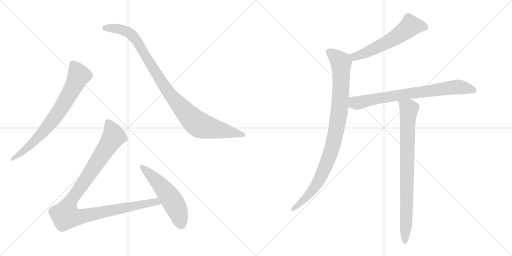
t = 0.00 s
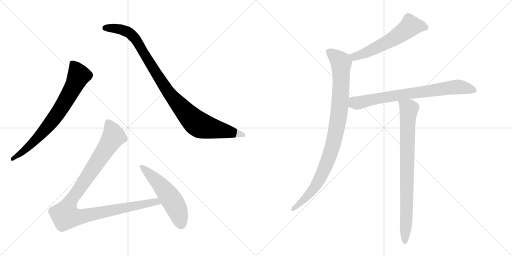
t = 1.50 s
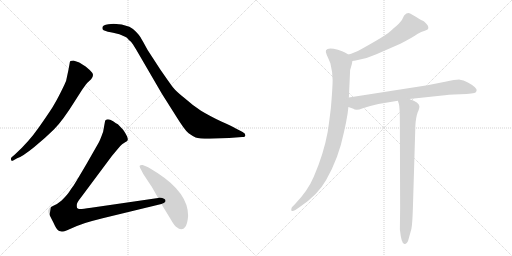
t = 2.99 s
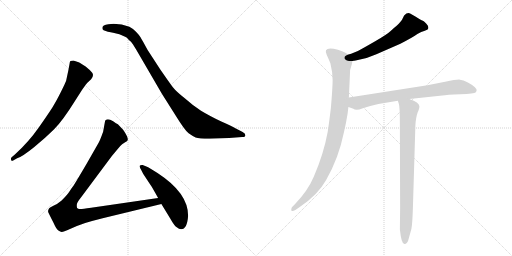
t = 4.49 s
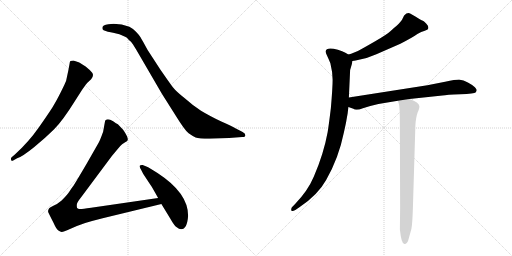
t = 5.98 s
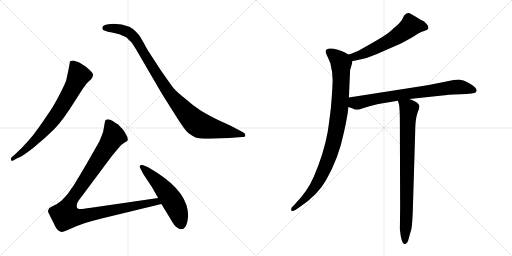
t = 7.48 s

The animated SVG that drew these frames (rendered in a browser with its animation timeline set to each time). Animation: 8 CSS @keyframes rules; one cycle of 7.48 s.

<svg version="1.1" viewBox="0 0 2048 1024" xmlns="http://www.w3.org/2000/svg">
  <g stroke="lightgray" stroke-dasharray="1,1" stroke-width="1" transform="scale(4, 4)">
    <line x1="0" y1="0" x2="256" y2="256"></line>
    <line x1="256" y1="0" x2="0" y2="256"></line>
    <line x1="128" y1="0" x2="128" y2="256"></line>
    <line x1="0" y1="128" x2="256" y2="128"></line>
    <line x1="256" y1="0" x2="512" y2="256"></line>
    <line x1="512" y1="0" x2="256" y2="256"></line>
    <line x1="384" y1="0" x2="384" y2="256"></line>
    <line x1="256" y1="128" x2="512" y2="128"></line>
  </g>
<g transform="scale(1, -1) translate(0, -850)">
   <style type="text/css">
    @keyframes keyframes0 {
      from {
       stroke: black;
       stroke-dashoffset: 744;
       stroke-width: 128;
       }
       71% {
       animation-timing-function: step-end;
       stroke: black;
       stroke-dashoffset: 0;
       stroke-width: 128;
       }
       to {
       stroke: black;
       stroke-width: 1024;
       }
       }
       #make-me-a-hanzi-animation-0 {
         animation: keyframes0 0.855469s both;
         animation-delay: 0.000000s;
         animation-timing-function: linear;
       }
    @keyframes keyframes1 {
      from {
       stroke: black;
       stroke-dashoffset: 1001;
       stroke-width: 128;
       }
       77% {
       animation-timing-function: step-end;
       stroke: black;
       stroke-dashoffset: 0;
       stroke-width: 128;
       }
       to {
       stroke: black;
       stroke-width: 1024;
       }
       }
       #make-me-a-hanzi-animation-1 {
         animation: keyframes1 1.064616s both;
         animation-delay: 0.855469s;
         animation-timing-function: linear;
       }
    @keyframes keyframes2 {
      from {
       stroke: black;
       stroke-dashoffset: 1068;
       stroke-width: 128;
       }
       78% {
       animation-timing-function: step-end;
       stroke: black;
       stroke-dashoffset: 0;
       stroke-width: 128;
       }
       to {
       stroke: black;
       stroke-width: 1024;
       }
       }
       #make-me-a-hanzi-animation-2 {
         animation: keyframes2 1.119141s both;
         animation-delay: 1.920085s;
         animation-timing-function: linear;
       }
    @keyframes keyframes3 {
      from {
       stroke: black;
       stroke-dashoffset: 541;
       stroke-width: 128;
       }
       64% {
       animation-timing-function: step-end;
       stroke: black;
       stroke-dashoffset: 0;
       stroke-width: 128;
       }
       to {
       stroke: black;
       stroke-width: 1024;
       }
       }
       #make-me-a-hanzi-animation-3 {
         animation: keyframes3 0.690267s both;
         animation-delay: 3.039226s;
         animation-timing-function: linear;
       }
    @keyframes keyframes4 {
      from {
       stroke: black;
       stroke-dashoffset: 592;
       stroke-width: 128;
       }
       66% {
       animation-timing-function: step-end;
       stroke: black;
       stroke-dashoffset: 0;
       stroke-width: 128;
       }
       to {
       stroke: black;
       stroke-width: 1024;
       }
       }
       #make-me-a-hanzi-animation-4 {
         animation: keyframes4 0.731771s both;
         animation-delay: 3.729493s;
         animation-timing-function: linear;
       }
    @keyframes keyframes5 {
      from {
       stroke: black;
       stroke-dashoffset: 959;
       stroke-width: 128;
       }
       76% {
       animation-timing-function: step-end;
       stroke: black;
       stroke-dashoffset: 0;
       stroke-width: 128;
       }
       to {
       stroke: black;
       stroke-width: 1024;
       }
       }
       #make-me-a-hanzi-animation-5 {
         animation: keyframes5 1.030436s both;
         animation-delay: 4.461264s;
         animation-timing-function: linear;
       }
    @keyframes keyframes6 {
      from {
       stroke: black;
       stroke-dashoffset: 761;
       stroke-width: 128;
       }
       71% {
       animation-timing-function: step-end;
       stroke: black;
       stroke-dashoffset: 0;
       stroke-width: 128;
       }
       to {
       stroke: black;
       stroke-width: 1024;
       }
       }
       #make-me-a-hanzi-animation-6 {
         animation: keyframes6 0.869303s both;
         animation-delay: 5.491700s;
         animation-timing-function: linear;
       }
    @keyframes keyframes7 {
      from {
       stroke: black;
       stroke-dashoffset: 833;
       stroke-width: 128;
       }
       73% {
       animation-timing-function: step-end;
       stroke: black;
       stroke-dashoffset: 0;
       stroke-width: 128;
       }
       to {
       stroke: black;
       stroke-width: 1024;
       }
       }
       #make-me-a-hanzi-animation-7 {
         animation: keyframes7 0.927897s both;
         animation-delay: 6.361003s;
         animation-timing-function: linear;
       }
</style>
<path d="M 68.5 217.0 Q 89.5 224.0 136.0 261.5 Q 182.5 299.0 216.5 333.0 Q 250.5 367.0 298.5 444.0 L 328.5 491.0 Q 345.5 515.0 348.5 518.0 L 364.5 533.0 Q 377.5 550.0 368.0 560.5 Q 358.5 571.0 342.5 584.0 Q 321.5 598.0 314.5 601.0 L 293.5 608.0 Q 287.5 608.0 281.5 606.0 Q 278.5 601.0 278.5 596.0 L 273.5 569.0 L 264.5 527.0 Q 261.5 518.0 243.0 481.0 Q 224.5 444.0 209.5 420.5 Q 194.5 397.0 155.0 340.0 Q 115.5 283.0 59.5 232.0 L 46.5 221.0 Q 42.5 217.0 44.5 210.5 Q 46.5 204.0 54.5 209.0 L 68.5 217.0 Z" fill="lightgray"></path> 
<path d="M 433.5 753.0 Q 409.5 751.0 409.5 739.0 Q 408.5 732.0 414.5 729.0 L 431.5 723.0 Q 443.5 721.0 452.5 719.0 L 477.5 713.0 L 500.5 703.0 Q 507.5 701.0 515.5 690.0 Q 524.5 684.0 531.5 673.0 L 544.5 652.0 L 647.5 475.0 L 702.5 388.0 Q 739.5 328.0 754.5 317.0 Q 769.5 306.0 782.5 300.5 Q 795.5 295.0 838.5 295.0 L 916.5 298.0 L 968.5 302.0 Q 981.5 302.0 981.5 309.5 Q 981.5 317.0 970.5 322.0 L 941.5 337.0 Q 926.5 346.0 887.5 363.0 Q 834.5 389.0 804.0 407.5 Q 773.5 426.0 741.5 455.0 Q 704.5 484.0 691.5 501.0 Q 678.5 518.0 640.5 573.0 L 590.5 650.0 Q 567.5 692.0 562.0 701.0 Q 556.5 710.0 544.0 723.0 Q 531.5 736.0 517.5 743.0 Q 487.5 755.0 454.5 755.0 L 433.5 753.0 Z" fill="lightgray"></path> 
<path d="M 632.5 58.0 L 364.5 19.0 Q 324.5 13.0 318.5 14.0 Q 311.5 15.0 308.5 18.0 Q 306.5 24.0 307.5 33.0 Q 308.5 41.0 324.5 61.0 L 447.5 226.0 L 467.5 250.0 Q 480.5 267.0 488.5 273.0 L 500.5 281.0 Q 509.5 286.0 510.5 289.0 Q 514.5 299.0 492.5 331.0 L 471.5 353.0 Q 465.5 356.0 452.5 365.0 Q 439.5 373.0 431.5 373.0 Q 422.5 372.0 420.5 367.0 L 412.5 323.0 Q 399.5 287.0 394.5 279.0 L 346.5 195.0 Q 298.5 113.0 291.5 104.0 Q 284.5 95.0 276.5 82.0 Q 267.5 69.0 246.5 48.0 Q 230.5 34.0 213.5 27.0 Q 196.5 19.0 195.5 15.0 Q 190.5 7.0 193.5 0.0 Q 196.5 -7.0 213.5 -40.0 Q 225.5 -67.0 233.5 -72.0 Q 241.5 -77.0 246.5 -78.0 Q 250.5 -79.0 268.5 -71.0 L 307.5 -54.0 Q 334.5 -42.0 410.5 -23.0 L 645.5 34.0 C 674.5 41.0 662.5 62.0 632.5 58.0 Z" fill="lightgray"></path> 
<path d="M 752.5 -13.0 Q 752.5 78.0 631.5 157.0 Q 596.5 180.0 585.5 184.0 L 570.5 190.0 Q 563.5 191.0 559.5 188.0 Q 556.5 185.0 561.0 177.0 Q 565.5 169.0 567.5 165.0 L 572.5 155.0 L 601.5 111.0 Q 607.5 103.0 632.5 58.0 L 645.5 34.0 L 681.5 -25.0 Q 697.5 -54.0 708.5 -60.0 Q 715.5 -67.0 724.5 -67.0 Q 748.5 -67.0 752.5 -13.0 Z" fill="lightgray"></path> 
<path d="M 1409.5 606.5 L 1422.5 608.5 Q 1464.5 614.5 1505.5 633.5 L 1601.5 675.5 Q 1653.5 702.5 1669.5 714.5 Q 1686.5 725.5 1696.5 726.5 Q 1700.5 727.5 1708.5 731.5 Q 1711.5 732.5 1713.5 738.5 Q 1713.5 747.5 1705.5 755.5 Q 1697.5 763.5 1693.5 766.5 L 1686.5 769.5 Q 1683.5 770.5 1677.5 774.5 Q 1672.5 778.5 1661.5 784.5 L 1640.5 796.5 Q 1629.5 801.5 1616.5 788.5 L 1607.5 770.5 Q 1593.5 752.5 1585.5 746.5 Q 1577.5 740.5 1562.5 726.5 Q 1547.5 712.5 1502.5 686.5 Q 1457.5 660.5 1431.5 646.5 L 1404.5 635.5 L 1393.5 632.5 C 1364.5 624.5 1379.5 601.5 1409.5 606.5 Z" fill="lightgray"></path> 
<path d="M 1395.5 460.5 L 1400.5 570.5 L 1407.5 594.5 L 1409.5 606.5 C 1412.5 621.5 1412.5 621.5 1393.5 632.5 L 1381.5 639.5 Q 1370.5 646.5 1351.5 651.5 Q 1332.5 656.5 1321.5 656.5 Q 1293.5 656.5 1307.5 629.5 Q 1315.5 612.5 1321.5 597.5 Q 1330.5 561.5 1330.5 531.5 Q 1330.5 500.5 1323.5 418.5 Q 1314.5 344.5 1310.5 321.5 Q 1294.5 234.5 1255.5 144.5 Q 1231.5 87.5 1179.5 33.5 L 1167.5 21.5 Q 1163.5 12.5 1165.5 8.5 Q 1168.5 3.5 1181.5 10.5 L 1197.5 21.5 Q 1271.5 70.5 1304.5 130.5 Q 1354.5 217.5 1375.5 320.5 Q 1385.5 365.5 1385.5 368.5 L 1390.5 396.5 L 1393.5 422.5 L 1395.5 460.5 Z" fill="lightgray"></path> 
<path d="M 1637.5 454.5 L 1769.5 468.5 Q 1785.5 471.5 1841.5 473.5 Q 1897.5 475.5 1903.5 481.5 L 1906.5 488.5 Q 1908.5 492.5 1899.5 501.5 Q 1890.5 510.5 1871.5 520.5 Q 1852.5 530.5 1839.5 531.5 Q 1826.5 532.5 1780.5 523.5 L 1709.5 509.5 L 1395.5 460.5 C 1365.5 455.5 1365.5 432.5 1393.5 422.5 L 1413.5 415.5 Q 1423.5 406.5 1451.5 417.5 Q 1479.5 427.5 1513.5 434.5 L 1591.5 447.5 L 1637.5 454.5 Z" fill="lightgray"></path> 
<path d="M 1600.5 18.5 L 1599.5 -67.5 Q 1605.5 -125.5 1617.5 -125.5 Q 1630.5 -125.5 1635.5 -101.5 L 1645.5 -65.5 Q 1649.5 -45.5 1651.5 16.5 L 1661.5 348.5 Q 1663.5 381.5 1670.5 400.5 Q 1678.5 418.5 1677.5 425.5 Q 1677.5 440.5 1637.5 454.5 C 1609.5 465.5 1583.5 476.5 1591.5 447.5 L 1595.5 434.5 Q 1599.5 423.5 1599.5 352.5 L 1600.5 18.5 Z" fill="lightgray"></path> 
      <clipPath id="make-me-a-hanzi-clip-0">
      <path d="M 68.5 217.0 Q 89.5 224.0 136.0 261.5 Q 182.5 299.0 216.5 333.0 Q 250.5 367.0 298.5 444.0 L 328.5 491.0 Q 345.5 515.0 348.5 518.0 L 364.5 533.0 Q 377.5 550.0 368.0 560.5 Q 358.5 571.0 342.5 584.0 Q 321.5 598.0 314.5 601.0 L 293.5 608.0 Q 287.5 608.0 281.5 606.0 Q 278.5 601.0 278.5 596.0 L 273.5 569.0 L 264.5 527.0 Q 261.5 518.0 243.0 481.0 Q 224.5 444.0 209.5 420.5 Q 194.5 397.0 155.0 340.0 Q 115.5 283.0 59.5 232.0 L 46.5 221.0 Q 42.5 217.0 44.5 210.5 Q 46.5 204.0 54.5 209.0 L 68.5 217.0 Z" fill="lightgray"></path>
      </clipPath>
      <path clip-path="url(#make-me-a-hanzi-clip-0)" d="M 288.5 598.0 L 315.5 548.0 L 266.5 453.0 L 230.5 396.0 L 174.5 325.0 L 106.5 256.0 L 50.5 215.0 " fill="none" id="make-me-a-hanzi-animation-0" stroke-dasharray="616 1232" stroke-linecap="round"></path>

      <clipPath id="make-me-a-hanzi-clip-1">
      <path d="M 433.5 753.0 Q 409.5 751.0 409.5 739.0 Q 408.5 732.0 414.5 729.0 L 431.5 723.0 Q 443.5 721.0 452.5 719.0 L 477.5 713.0 L 500.5 703.0 Q 507.5 701.0 515.5 690.0 Q 524.5 684.0 531.5 673.0 L 544.5 652.0 L 647.5 475.0 L 702.5 388.0 Q 739.5 328.0 754.5 317.0 Q 769.5 306.0 782.5 300.5 Q 795.5 295.0 838.5 295.0 L 916.5 298.0 L 968.5 302.0 Q 981.5 302.0 981.5 309.5 Q 981.5 317.0 970.5 322.0 L 941.5 337.0 Q 926.5 346.0 887.5 363.0 Q 834.5 389.0 804.0 407.5 Q 773.5 426.0 741.5 455.0 Q 704.5 484.0 691.5 501.0 Q 678.5 518.0 640.5 573.0 L 590.5 650.0 Q 567.5 692.0 562.0 701.0 Q 556.5 710.0 544.0 723.0 Q 531.5 736.0 517.5 743.0 Q 487.5 755.0 454.5 755.0 L 433.5 753.0 Z" fill="lightgray"></path>
      </clipPath>
      <path clip-path="url(#make-me-a-hanzi-clip-1)" d="M 420.5 738.0 L 483.5 733.0 L 525.5 712.0 L 559.5 667.0 L 664.5 494.0 L 742.5 400.0 L 788.5 356.0 L 844.5 337.0 L 972.5 310.0 " fill="none" id="make-me-a-hanzi-animation-1" stroke-dasharray="873 1746" stroke-linecap="round"></path>

      <clipPath id="make-me-a-hanzi-clip-2">
      <path d="M 632.5 58.0 L 364.5 19.0 Q 324.5 13.0 318.5 14.0 Q 311.5 15.0 308.5 18.0 Q 306.5 24.0 307.5 33.0 Q 308.5 41.0 324.5 61.0 L 447.5 226.0 L 467.5 250.0 Q 480.5 267.0 488.5 273.0 L 500.5 281.0 Q 509.5 286.0 510.5 289.0 Q 514.5 299.0 492.5 331.0 L 471.5 353.0 Q 465.5 356.0 452.5 365.0 Q 439.5 373.0 431.5 373.0 Q 422.5 372.0 420.5 367.0 L 412.5 323.0 Q 399.5 287.0 394.5 279.0 L 346.5 195.0 Q 298.5 113.0 291.5 104.0 Q 284.5 95.0 276.5 82.0 Q 267.5 69.0 246.5 48.0 Q 230.5 34.0 213.5 27.0 Q 196.5 19.0 195.5 15.0 Q 190.5 7.0 193.5 0.0 Q 196.5 -7.0 213.5 -40.0 Q 225.5 -67.0 233.5 -72.0 Q 241.5 -77.0 246.5 -78.0 Q 250.5 -79.0 268.5 -71.0 L 307.5 -54.0 Q 334.5 -42.0 410.5 -23.0 L 645.5 34.0 C 674.5 41.0 662.5 62.0 632.5 58.0 Z" fill="lightgray"></path>
      </clipPath>
      <path clip-path="url(#make-me-a-hanzi-clip-2)" d="M 432.5 357.0 L 454.5 305.0 L 284.5 49.0 L 266.5 11.0 L 262.5 -13.0 L 310.5 -18.0 L 624.5 44.0 L 636.5 37.0 " fill="none" id="make-me-a-hanzi-animation-2" stroke-dasharray="940 1880" stroke-linecap="round"></path>

      <clipPath id="make-me-a-hanzi-clip-3">
      <path d="M 752.5 -13.0 Q 752.5 78.0 631.5 157.0 Q 596.5 180.0 585.5 184.0 L 570.5 190.0 Q 563.5 191.0 559.5 188.0 Q 556.5 185.0 561.0 177.0 Q 565.5 169.0 567.5 165.0 L 572.5 155.0 L 601.5 111.0 Q 607.5 103.0 632.5 58.0 L 645.5 34.0 L 681.5 -25.0 Q 697.5 -54.0 708.5 -60.0 Q 715.5 -67.0 724.5 -67.0 Q 748.5 -67.0 752.5 -13.0 Z" fill="lightgray"></path>
      </clipPath>
      <path clip-path="url(#make-me-a-hanzi-clip-3)" d="M 566.5 183.0 L 624.5 129.0 L 676.5 66.0 L 706.5 14.0 L 724.5 -47.0 " fill="none" id="make-me-a-hanzi-animation-3" stroke-dasharray="413 826" stroke-linecap="round"></path>

      <clipPath id="make-me-a-hanzi-clip-4">
      <path d="M 1409.5 606.5 L 1422.5 608.5 Q 1464.5 614.5 1505.5 633.5 L 1601.5 675.5 Q 1653.5 702.5 1669.5 714.5 Q 1686.5 725.5 1696.5 726.5 Q 1700.5 727.5 1708.5 731.5 Q 1711.5 732.5 1713.5 738.5 Q 1713.5 747.5 1705.5 755.5 Q 1697.5 763.5 1693.5 766.5 L 1686.5 769.5 Q 1683.5 770.5 1677.5 774.5 Q 1672.5 778.5 1661.5 784.5 L 1640.5 796.5 Q 1629.5 801.5 1616.5 788.5 L 1607.5 770.5 Q 1593.5 752.5 1585.5 746.5 Q 1577.5 740.5 1562.5 726.5 Q 1547.5 712.5 1502.5 686.5 Q 1457.5 660.5 1431.5 646.5 L 1404.5 635.5 L 1393.5 632.5 C 1364.5 624.5 1379.5 601.5 1409.5 606.5 Z" fill="lightgray"></path>
      </clipPath>
      <path clip-path="url(#make-me-a-hanzi-clip-4)" d="M 1703.5 740.5 L 1641.5 746.5 L 1595.5 709.5 L 1516.5 664.5 L 1439.5 629.5 L 1400.5 627.5 " fill="none" id="make-me-a-hanzi-animation-4" stroke-dasharray="464 928" stroke-linecap="round"></path>

      <clipPath id="make-me-a-hanzi-clip-5">
      <path d="M 1395.5 460.5 L 1400.5 570.5 L 1407.5 594.5 L 1409.5 606.5 C 1412.5 621.5 1412.5 621.5 1393.5 632.5 L 1381.5 639.5 Q 1370.5 646.5 1351.5 651.5 Q 1332.5 656.5 1321.5 656.5 Q 1293.5 656.5 1307.5 629.5 Q 1315.5 612.5 1321.5 597.5 Q 1330.5 561.5 1330.5 531.5 Q 1330.5 500.5 1323.5 418.5 Q 1314.5 344.5 1310.5 321.5 Q 1294.5 234.5 1255.5 144.5 Q 1231.5 87.5 1179.5 33.5 L 1167.5 21.5 Q 1163.5 12.5 1165.5 8.5 Q 1168.5 3.5 1181.5 10.5 L 1197.5 21.5 Q 1271.5 70.5 1304.5 130.5 Q 1354.5 217.5 1375.5 320.5 Q 1385.5 365.5 1385.5 368.5 L 1390.5 396.5 L 1393.5 422.5 L 1395.5 460.5 Z" fill="lightgray"></path>
      </clipPath>
      <path clip-path="url(#make-me-a-hanzi-clip-5)" d="M 1317.5 641.5 L 1364.5 598.5 L 1359.5 430.5 L 1336.5 289.5 L 1298.5 176.5 L 1267.5 115.5 L 1222.5 57.5 L 1170.5 14.5 " fill="none" id="make-me-a-hanzi-animation-5" stroke-dasharray="831 1662" stroke-linecap="round"></path>

      <clipPath id="make-me-a-hanzi-clip-6">
      <path d="M 1637.5 454.5 L 1769.5 468.5 Q 1785.5 471.5 1841.5 473.5 Q 1897.5 475.5 1903.5 481.5 L 1906.5 488.5 Q 1908.5 492.5 1899.5 501.5 Q 1890.5 510.5 1871.5 520.5 Q 1852.5 530.5 1839.5 531.5 Q 1826.5 532.5 1780.5 523.5 L 1709.5 509.5 L 1395.5 460.5 C 1365.5 455.5 1365.5 432.5 1393.5 422.5 L 1413.5 415.5 Q 1423.5 406.5 1451.5 417.5 Q 1479.5 427.5 1513.5 434.5 L 1591.5 447.5 L 1637.5 454.5 Z" fill="lightgray"></path>
      </clipPath>
      <path clip-path="url(#make-me-a-hanzi-clip-6)" d="M 1401.5 428.5 L 1418.5 439.5 L 1516.5 457.5 L 1814.5 501.5 L 1845.5 501.5 L 1896.5 488.5 " fill="none" id="make-me-a-hanzi-animation-6" stroke-dasharray="633 1266" stroke-linecap="round"></path>

      <clipPath id="make-me-a-hanzi-clip-7">
      <path d="M 1600.5 18.5 L 1599.5 -67.5 Q 1605.5 -125.5 1617.5 -125.5 Q 1630.5 -125.5 1635.5 -101.5 L 1645.5 -65.5 Q 1649.5 -45.5 1651.5 16.5 L 1661.5 348.5 Q 1663.5 381.5 1670.5 400.5 Q 1678.5 418.5 1677.5 425.5 Q 1677.5 440.5 1637.5 454.5 C 1609.5 465.5 1583.5 476.5 1591.5 447.5 L 1595.5 434.5 Q 1599.5 423.5 1599.5 352.5 L 1600.5 18.5 Z" fill="lightgray"></path>
      </clipPath>
      <path clip-path="url(#make-me-a-hanzi-clip-7)" d="M 1600.5 443.5 L 1635.5 415.5 L 1619.5 -116.5 " fill="none" id="make-me-a-hanzi-animation-7" stroke-dasharray="705 1410" stroke-linecap="round"></path>

</g>
</svg>
